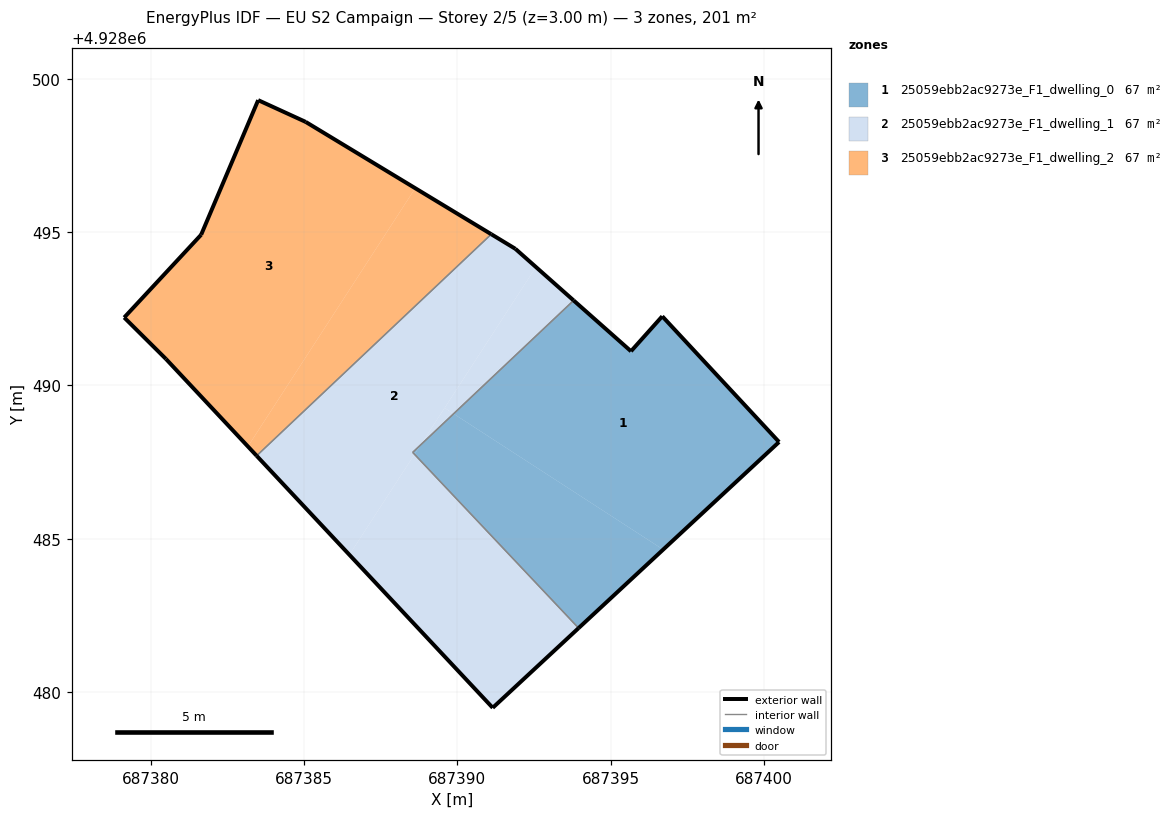
=== STOREY PLAN SPEC (per zone: floor XY polygon, exterior-wall plan segments, windows/doors) ===
zone 1: 25059ebb2ac9273e_F1_dwelling_0  (66.9 m²)
  floor: (687400.50, 4928488.15) (687396.69, 4928492.25) (687395.67, 4928491.11) (687393.80, 4928492.77) (687389.88, 4928489.07) (687396.72, 4928484.65)
  floor: (687396.72, 4928484.65) (687389.88, 4928489.07) (687388.81, 4928488.06) (687388.61, 4928487.75) (687393.96, 4928482.08)
  floor: (687388.61, 4928487.75) (687388.81, 4928488.06) (687388.55, 4928487.82)
  exterior wall: (687393.80, 4928492.77) – (687395.67, 4928491.11)  [2.5 m]
  exterior wall: (687395.67, 4928491.11) – (687396.69, 4928492.25)  [1.5 m]
  exterior wall: (687396.69, 4928492.25) – (687400.50, 4928488.15)  [5.6 m]
  exterior wall: (687400.50, 4928488.15) – (687393.96, 4928482.08)  [8.9 m]
  interior walls: 2
zone 2: 25059ebb2ac9273e_F1_dwelling_1  (66.9 m²)
  floor: (687393.96, 4928482.08) (687388.61, 4928487.75) (687386.48, 4928484.47) (687391.16, 4928479.48)
  floor: (687389.88, 4928489.07) (687389.59, 4928489.26) (687388.81, 4928488.06)
  floor: (687388.61, 4928487.75) (687388.55, 4928487.82) (687388.81, 4928488.06) (687392.57, 4928493.86) (687391.90, 4928494.45) (687391.11, 4928494.93) (687383.46, 4928487.70) (687386.48, 4928484.47)
  floor: (687393.80, 4928492.77) (687392.57, 4928493.86) (687389.59, 4928489.26) (687389.88, 4928489.07)
  exterior wall: (687393.96, 4928482.08) – (687391.16, 4928479.48)  [3.8 m]
  exterior wall: (687391.16, 4928479.48) – (687383.46, 4928487.70)  [11.3 m]
  exterior wall: (687391.11, 4928494.93) – (687391.90, 4928494.45)  [0.9 m]
  exterior wall: (687391.90, 4928494.45) – (687393.80, 4928492.77)  [2.5 m]
  interior walls: 3
zone 3: 25059ebb2ac9273e_F1_dwelling_2  (66.9 m²)
  floor: (687383.17, 4928488.01) (687388.63, 4928496.43) (687385.06, 4928498.59) (687383.51, 4928499.30) (687381.65, 4928494.91) (687379.14, 4928492.21) (687380.50, 4928490.86)
  floor: (687391.11, 4928494.93) (687388.63, 4928496.43) (687383.17, 4928488.01) (687383.46, 4928487.70)
  exterior wall: (687385.06, 4928498.59) – (687391.11, 4928494.93)  [7.1 m]
  exterior wall: (687383.46, 4928487.70) – (687380.50, 4928490.86)  [4.3 m]
  exterior wall: (687380.50, 4928490.86) – (687379.14, 4928492.21)  [1.9 m]
  exterior wall: (687379.14, 4928492.21) – (687381.65, 4928494.91)  [3.7 m]
  exterior wall: (687381.65, 4928494.91) – (687383.51, 4928499.30)  [4.8 m]
  exterior wall: (687383.51, 4928499.30) – (687385.06, 4928498.59)  [1.7 m]
  interior walls: 1

=== DERIVED (storey summary) ===
Building: EU S2 Campaign
Storey: 2 of 5  (floor level z = 3.00 m)
Storey gross floor area: 200.7 m²
Zones on this storey: 3
  - 25059ebb2ac9273e_F1_dwelling_0: floor 66.9 m²; exterior wall 18.5 m (55.6 m²); WWR 0.0%
  - 25059ebb2ac9273e_F1_dwelling_1: floor 66.9 m²; exterior wall 18.5 m (55.6 m²); WWR 0.0%
  - 25059ebb2ac9273e_F1_dwelling_2: floor 66.9 m²; exterior wall 23.5 m (70.4 m²); WWR 0.0%
Zone adjacency (shared interzone walls):
  - 25059ebb2ac9273e_F1_dwelling_0 ↔ 25059ebb2ac9273e_F1_dwelling_1
  - 25059ebb2ac9273e_F1_dwelling_1 ↔ 25059ebb2ac9273e_F1_dwelling_2